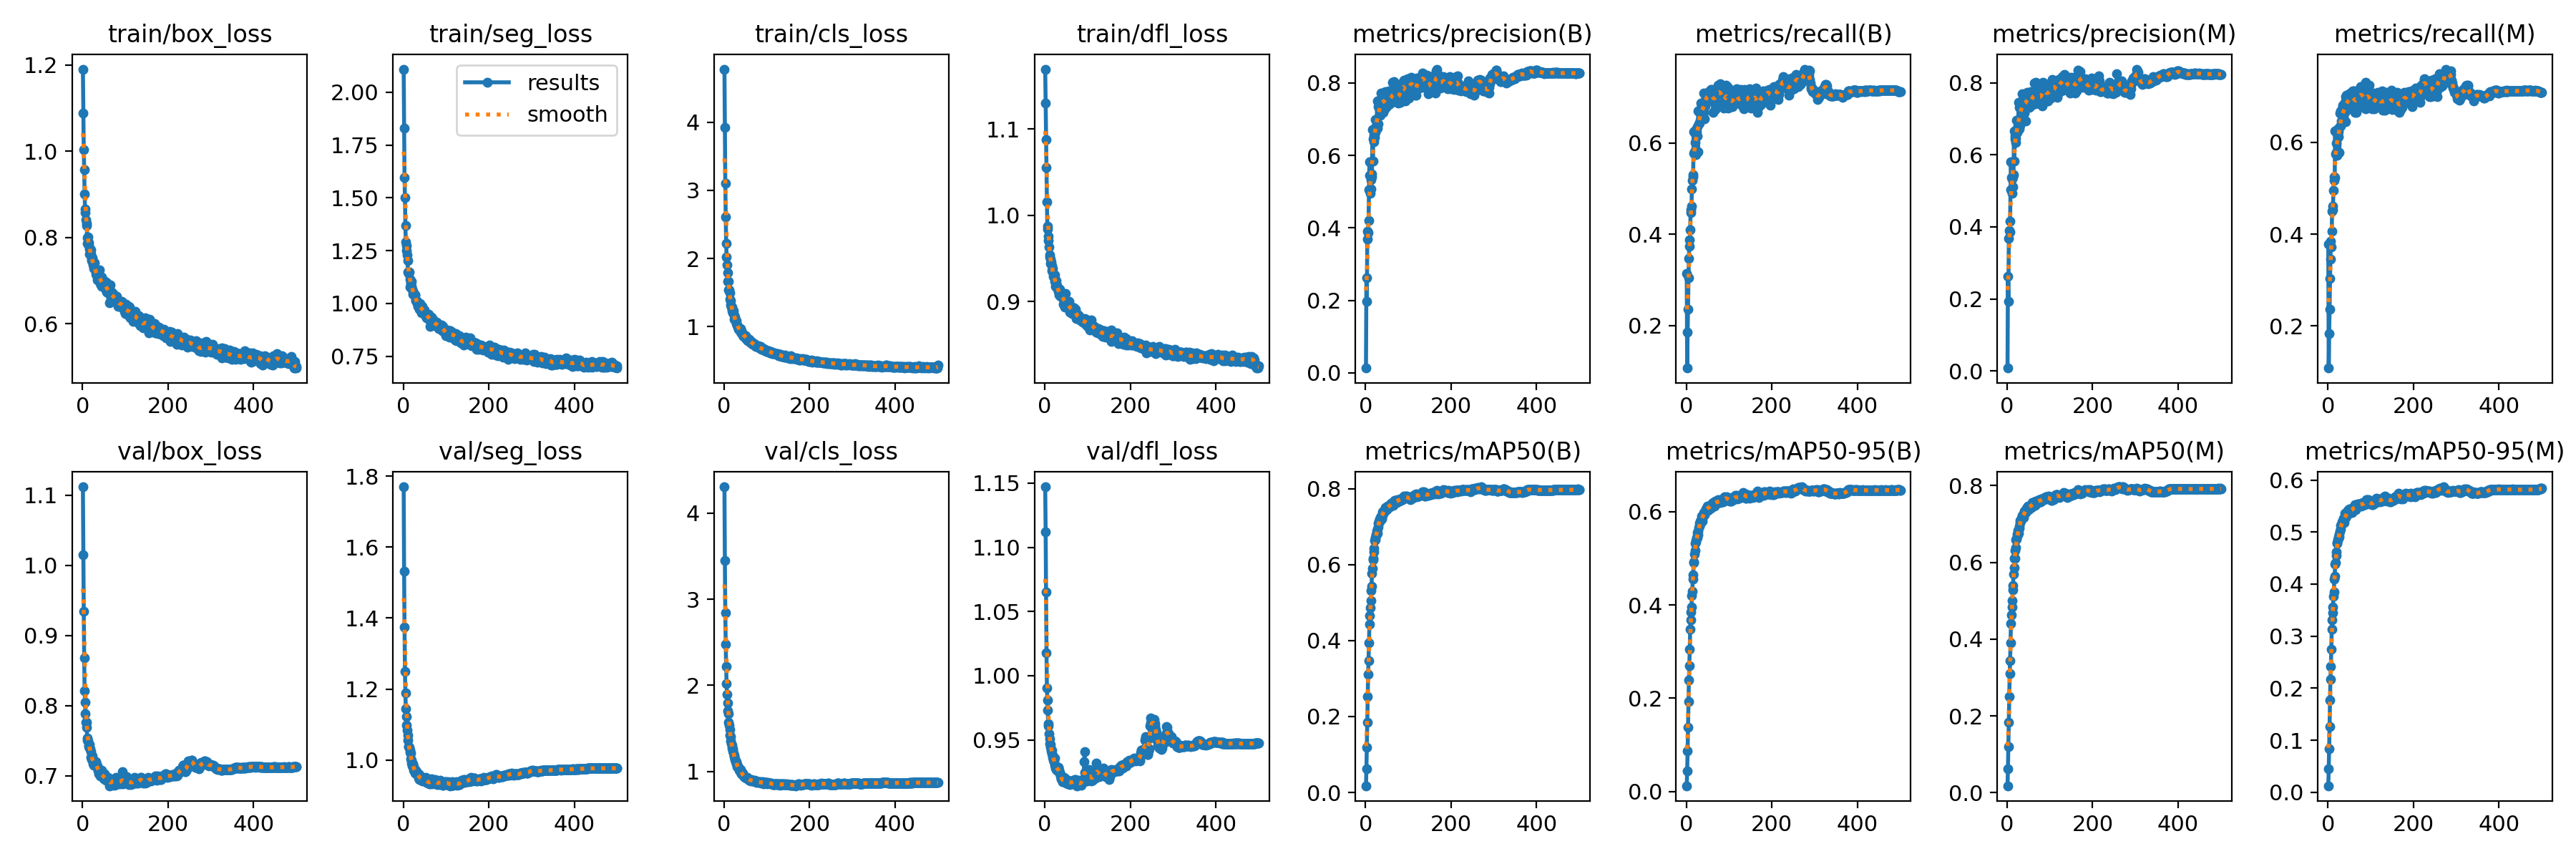

Data behind this chart, as committed beside it:
epoch, train/box_loss, train/seg_loss, train/cls_loss, train/dfl_loss, metrics/precision(B), metrics/recall(B), metrics/mAP50(B), metrics/mAP50-95(B), metrics/precision(M), metrics/recall(M), metrics/mAP50(M), metrics/mAP50-95(M), val/box_loss, val/seg_loss, val/cls_loss, val/dfl_loss, lr/pg0, lr/pg1, lr/pg2
1, 1.19, 2.109, 4.78, 1.169, 0.01304, 0.3148, 0.01767, 0.01236, 0.008, 0.3784, 0.01814, 0.01267, 1.112, 1.77, 4.307, 1.147, 0.06682, 3.3211e-05, 3.3211e-05
2, 1.088, 1.829, 3.925, 1.13, 0.2622, 0.107, 0.06205, 0.04457, 0.2624, 0.1085, 0.06283, 0.04469, 1.015, 1.532, 3.45, 1.112, 0.03352, 6.6412e-05, 6.6412e-05
3, 1.003, 1.596, 3.103, 1.088, 0.1966, 0.185, 0.1187, 0.08682, 0.193, 0.1844, 0.1194, 0.08327, 0.934, 1.376, 2.848, 1.065, 0.000222, 9.9482e-05, 9.9482e-05
4, 0.9566, 1.503, 2.607, 1.056, 0.3682, 0.2366, 0.1847, 0.1371, 0.3674, 0.2359, 0.184, 0.1263, 0.8682, 1.25, 2.478, 1.018, 9.9406e-05, 9.9406e-05, 9.9406e-05
5, 0.9003, 1.369, 2.226, 1.016, 0.3908, 0.305, 0.2525, 0.1937, 0.3896, 0.3034, 0.2508, 0.1768, 0.8211, 1.188, 2.217, 0.9903, 9.9406e-05, 9.9406e-05, 9.9406e-05
6, 0.8659, 1.291, 2.017, 0.9874, 0.3872, 0.347, 0.3114, 0.2386, 0.3865, 0.3459, 0.3095, 0.217, 0.8051, 1.146, 2.016, 0.9808, 9.9208e-05, 9.9208e-05, 9.9208e-05
7, 0.8569, 1.274, 1.909, 0.9844, 0.4202, 0.3881, 0.3478, 0.27, 0.4167, 0.3855, 0.3444, 0.2422, 0.7879, 1.123, 1.896, 0.9729, 9.901e-05, 9.901e-05, 9.901e-05
8, 0.8408, 1.252, 1.79, 0.9755, 0.5057, 0.3745, 0.3944, 0.3052, 0.5025, 0.3722, 0.3908, 0.2743, 0.7765, 1.099, 1.797, 0.9628, 9.8812e-05, 9.8812e-05, 9.8812e-05
9, 0.8334, 1.23, 1.667, 0.9709, 0.5822, 0.4103, 0.4432, 0.3481, 0.5805, 0.4072, 0.44, 0.3134, 0.776, 1.084, 1.7, 0.9611, 9.8614e-05, 9.8614e-05, 9.8614e-05
10, 0.8273, 1.202, 1.666, 0.9629, 0.5446, 0.4482, 0.4659, 0.3679, 0.5374, 0.451, 0.4629, 0.3313, 0.7692, 1.071, 1.667, 0.9547, 9.8416e-05, 9.8416e-05, 9.8416e-05
11, 0.7863, 1.148, 1.537, 0.9541, 0.4946, 0.4543, 0.4874, 0.3847, 0.4934, 0.4534, 0.4838, 0.3443, 0.7533, 1.055, 1.568, 0.9508, 9.8218e-05, 9.8218e-05, 9.8218e-05
12, 0.7997, 1.149, 1.534, 0.9516, 0.5335, 0.4626, 0.5046, 0.3956, 0.5322, 0.4617, 0.5003, 0.3556, 0.7506, 1.038, 1.539, 0.9468, 9.802e-05, 9.802e-05, 9.802e-05
13, 0.8014, 1.142, 1.492, 0.944, 0.5081, 0.499, 0.5309, 0.4195, 0.5104, 0.4958, 0.5282, 0.376, 0.7496, 1.038, 1.491, 0.9463, 9.7822e-05, 9.7822e-05, 9.7822e-05
14, 0.7876, 1.148, 1.401, 0.9491, 0.5405, 0.5187, 0.5437, 0.4301, 0.539, 0.5172, 0.5399, 0.3851, 0.7431, 1.036, 1.423, 0.9444, 9.7624e-05, 9.7624e-05, 9.7624e-05
15, 0.7815, 1.116, 1.381, 0.9462, 0.5483, 0.5307, 0.5764, 0.4557, 0.5441, 0.5253, 0.5702, 0.4094, 0.7416, 1.023, 1.405, 0.9416, 9.7426e-05, 9.7426e-05, 9.7426e-05
16, 0.7606, 1.079, 1.319, 0.9357, 0.6702, 0.5263, 0.5911, 0.4652, 0.666, 0.5235, 0.5853, 0.4149, 0.7444, 1.028, 1.357, 0.9421, 9.7228e-05, 9.7228e-05, 9.7228e-05
17, 0.7723, 1.095, 1.28, 0.9421, 0.5842, 0.6247, 0.6127, 0.4911, 0.5834, 0.6241, 0.6099, 0.4384, 0.7397, 1.02, 1.321, 0.9392, 9.703e-05, 9.703e-05, 9.703e-05
18, 0.7729, 1.101, 1.286, 0.9382, 0.6464, 0.5775, 0.6158, 0.493, 0.6435, 0.5744, 0.611, 0.4414, 0.7379, 1.003, 1.308, 0.9381, 9.6832e-05, 9.6832e-05, 9.6832e-05
19, 0.7716, 1.104, 1.235, 0.9346, 0.6548, 0.581, 0.6343, 0.5098, 0.6522, 0.5782, 0.6302, 0.4547, 0.7343, 0.999, 1.272, 0.9364, 9.6634e-05, 9.6634e-05, 9.6634e-05
20, 0.7607, 1.082, 1.206, 0.9294, 0.6377, 0.6008, 0.6426, 0.5166, 0.6349, 0.5982, 0.6389, 0.4618, 0.7265, 0.9925, 1.258, 0.9343, 9.6436e-05, 9.6436e-05, 9.6436e-05
21, 0.75, 1.066, 1.209, 0.9281, 0.6501, 0.6288, 0.663, 0.5327, 0.6473, 0.6272, 0.658, 0.478, 0.7255, 0.9843, 1.234, 0.935, 9.6238e-05, 9.6238e-05, 9.6238e-05
22, 0.7469, 1.059, 1.231, 0.9282, 0.6993, 0.5742, 0.6654, 0.5354, 0.6964, 0.5715, 0.6604, 0.4794, 0.7228, 0.9839, 1.209, 0.9333, 9.604e-05, 9.604e-05, 9.604e-05
23, 0.7528, 1.045, 1.167, 0.931, 0.6638, 0.6175, 0.6715, 0.5386, 0.6613, 0.6154, 0.6673, 0.4858, 0.7278, 0.9888, 1.184, 0.9356, 9.5842e-05, 9.5842e-05, 9.5842e-05
24, 0.736, 1.045, 1.108, 0.9231, 0.674, 0.6248, 0.6783, 0.5445, 0.6721, 0.6238, 0.6745, 0.4908, 0.723, 0.9814, 1.174, 0.9305, 9.5644e-05, 9.5644e-05, 9.5644e-05
25, 0.739, 1.052, 1.133, 0.9178, 0.6804, 0.616, 0.677, 0.5449, 0.6794, 0.613, 0.673, 0.4879, 0.7168, 0.971, 1.143, 0.9283, 9.5446e-05, 9.5446e-05, 9.5446e-05
26, 0.7283, 1.041, 1.115, 0.9208, 0.6736, 0.6359, 0.6881, 0.5545, 0.6683, 0.6329, 0.6823, 0.4965, 0.7151, 0.9703, 1.141, 0.9279, 9.5248e-05, 9.5248e-05, 9.5248e-05
27, 0.741, 1.042, 1.09, 0.9244, 0.75, 0.5815, 0.6826, 0.5499, 0.7463, 0.578, 0.6755, 0.4912, 0.7157, 0.9635, 1.113, 0.927, 9.505e-05, 9.505e-05, 9.505e-05
28, 0.7406, 1.042, 1.09, 0.9187, 0.6743, 0.6702, 0.695, 0.5588, 0.6721, 0.6635, 0.6895, 0.5015, 0.7174, 0.9701, 1.109, 0.9266, 9.4852e-05, 9.4852e-05, 9.4852e-05
29, 0.7255, 1.014, 1.039, 0.9163, 0.7352, 0.6423, 0.6998, 0.5653, 0.7314, 0.636, 0.6939, 0.5055, 0.7149, 0.9708, 1.091, 0.9269, 9.4654e-05, 9.4654e-05, 9.4654e-05
30, 0.7262, 1.016, 1.021, 0.9162, 0.6876, 0.6718, 0.7085, 0.5691, 0.6827, 0.6683, 0.7036, 0.513, 0.719, 0.9662, 1.078, 0.9287, 9.4456e-05, 9.4456e-05, 9.4456e-05
31, 0.7221, 1.012, 1.026, 0.9122, 0.7407, 0.6444, 0.7144, 0.576, 0.7365, 0.6408, 0.71, 0.5135, 0.7145, 0.9665, 1.054, 0.9285, 9.4258e-05, 9.4258e-05, 9.4258e-05
32, 0.7154, 1.011, 0.989, 0.9123, 0.7117, 0.6501, 0.7134, 0.5729, 0.7084, 0.6459, 0.7073, 0.5145, 0.7198, 0.9647, 1.062, 0.9288, 9.406e-05, 9.406e-05, 9.406e-05
33, 0.7113, 0.9992, 0.9807, 0.9115, 0.753, 0.6663, 0.72, 0.5795, 0.7467, 0.6636, 0.7139, 0.5194, 0.7163, 0.9596, 1.035, 0.9262, 9.3862e-05, 9.3862e-05, 9.3862e-05
34, 0.7015, 0.9876, 0.9607, 0.9073, 0.7218, 0.6873, 0.7201, 0.582, 0.719, 0.6809, 0.7154, 0.5199, 0.7128, 0.9599, 1.047, 0.9247, 9.3664e-05, 9.3664e-05, 9.3664e-05
35, 0.7176, 0.998, 0.9644, 0.9141, 0.7108, 0.6808, 0.7246, 0.5839, 0.706, 0.6772, 0.7179, 0.5221, 0.714, 0.9572, 1.028, 0.9247, 9.3466e-05, 9.3466e-05, 9.3466e-05
36, 0.7043, 0.9893, 0.9634, 0.9064, 0.7718, 0.6599, 0.7282, 0.5912, 0.7692, 0.6552, 0.7229, 0.5262, 0.7079, 0.9502, 1.012, 0.923, 9.3268e-05, 9.3268e-05, 9.3268e-05
37, 0.7155, 0.9732, 0.9514, 0.9074, 0.7576, 0.6537, 0.7235, 0.5857, 0.7531, 0.6483, 0.7173, 0.5184, 0.7075, 0.9598, 1.017, 0.9219, 9.307e-05, 9.307e-05, 9.307e-05
38, 0.7083, 0.9853, 0.9686, 0.9066, 0.7463, 0.6727, 0.7199, 0.58, 0.7434, 0.6717, 0.7159, 0.5188, 0.703, 0.9455, 1.022, 0.9196, 9.2872e-05, 9.2872e-05, 9.2872e-05
39, 0.7073, 0.9932, 0.9215, 0.9072, 0.7512, 0.6885, 0.7297, 0.5908, 0.747, 0.6878, 0.7241, 0.5259, 0.7088, 0.9498, 0.9864, 0.9195, 9.2674e-05, 9.2674e-05, 9.2674e-05
40, 0.7247, 1.001, 0.9345, 0.9088, 0.7724, 0.6679, 0.7397, 0.5983, 0.7675, 0.6647, 0.7334, 0.5359, 0.7033, 0.9467, 0.9845, 0.9192, 9.2476e-05, 9.2476e-05, 9.2476e-05
41, 0.7095, 0.9886, 0.9178, 0.9045, 0.7183, 0.7105, 0.7385, 0.5957, 0.7162, 0.7001, 0.7315, 0.5307, 0.6997, 0.9522, 0.97, 0.9172, 9.2278e-05, 9.2278e-05, 9.2278e-05
42, 0.6924, 0.968, 0.8898, 0.9069, 0.7482, 0.6541, 0.7361, 0.5942, 0.7481, 0.645, 0.7296, 0.5282, 0.7052, 0.9491, 0.9778, 0.9177, 9.208e-05, 9.208e-05, 9.208e-05
43, 0.6905, 0.956, 0.8735, 0.8969, 0.7247, 0.6872, 0.7371, 0.5951, 0.6933, 0.7033, 0.7296, 0.5308, 0.7027, 0.9488, 0.9758, 0.9183, 9.1882e-05, 9.1882e-05, 9.1882e-05
44, 0.7087, 0.9872, 0.8929, 0.9053, 0.7648, 0.6812, 0.7433, 0.6011, 0.7607, 0.6775, 0.7378, 0.5352, 0.6994, 0.9408, 0.9607, 0.9178, 9.1684e-05, 9.1684e-05, 9.1684e-05
45, 0.6858, 0.9688, 0.8596, 0.9006, 0.7429, 0.7001, 0.7448, 0.6038, 0.7386, 0.6956, 0.7377, 0.5379, 0.708, 0.9517, 0.9557, 0.9205, 9.1486e-05, 9.1486e-05, 9.1486e-05
46, 0.6902, 0.9695, 0.8693, 0.9035, 0.7688, 0.6987, 0.7482, 0.6057, 0.766, 0.69, 0.7402, 0.5413, 0.7027, 0.9438, 0.948, 0.92, 9.1288e-05, 9.1288e-05, 9.1288e-05
47, 0.6913, 0.9668, 0.8777, 0.8935, 0.7756, 0.7057, 0.7497, 0.6071, 0.7733, 0.6953, 0.7424, 0.5392, 0.6993, 0.9427, 0.9355, 0.9182, 9.109e-05, 9.109e-05, 9.109e-05
48, 0.6999, 0.9579, 0.8633, 0.9094, 0.7332, 0.7064, 0.7503, 0.6081, 0.7643, 0.6733, 0.7428, 0.5404, 0.6996, 0.9439, 0.928, 0.9181, 9.0892e-05, 9.0892e-05, 9.0892e-05
49, 0.7004, 0.9667, 0.8476, 0.9022, 0.7566, 0.7083, 0.7507, 0.6114, 0.7535, 0.7066, 0.7462, 0.5443, 0.6955, 0.9429, 0.928, 0.9183, 9.0694e-05, 9.0694e-05, 9.0694e-05
50, 0.6929, 0.9678, 0.8555, 0.8965, 0.7653, 0.6967, 0.7453, 0.6035, 0.7601, 0.6908, 0.737, 0.5357, 0.698, 0.9432, 0.9329, 0.9165, 9.0496e-05, 9.0496e-05, 9.0496e-05
51, 0.6986, 0.9606, 0.8654, 0.8979, 0.7628, 0.6964, 0.7537, 0.6097, 0.7514, 0.6929, 0.7445, 0.5432, 0.6966, 0.9425, 0.9304, 0.9167, 9.0298e-05, 9.0298e-05, 9.0298e-05
52, 0.6856, 0.9403, 0.8162, 0.8941, 0.7386, 0.7128, 0.7514, 0.607, 0.7317, 0.7066, 0.7439, 0.54, 0.7029, 0.9522, 0.9239, 0.9173, 9.01e-05, 9.01e-05, 9.01e-05
53, 0.6922, 0.9505, 0.8281, 0.8996, 0.7469, 0.7057, 0.7537, 0.6092, 0.737, 0.7067, 0.7455, 0.5402, 0.6959, 0.9462, 0.9311, 0.9159, 8.9902e-05, 8.9902e-05, 8.9902e-05
54, 0.696, 0.9523, 0.8388, 0.8962, 0.7395, 0.7054, 0.7544, 0.6108, 0.7348, 0.6977, 0.7471, 0.5422, 0.6933, 0.9367, 0.926, 0.9166, 8.9704e-05, 8.9704e-05, 8.9704e-05
55, 0.6784, 0.932, 0.7956, 0.8927, 0.7782, 0.6937, 0.7567, 0.6102, 0.776, 0.6867, 0.7484, 0.5413, 0.6967, 0.9426, 0.9159, 0.9185, 8.9506e-05, 8.9506e-05, 8.9506e-05
56, 0.6943, 0.9489, 0.811, 0.9003, 0.753, 0.7012, 0.752, 0.6109, 0.7499, 0.6967, 0.744, 0.5417, 0.6946, 0.9377, 0.9091, 0.916, 8.9308e-05, 8.9308e-05, 8.9308e-05
57, 0.6739, 0.9356, 0.8077, 0.8974, 0.7426, 0.7181, 0.7524, 0.6077, 0.7373, 0.711, 0.7426, 0.5375, 0.6958, 0.9399, 0.9104, 0.9179, 8.911e-05, 8.911e-05, 8.911e-05
58, 0.6749, 0.9384, 0.7883, 0.8954, 0.7631, 0.7047, 0.7557, 0.6145, 0.7586, 0.7027, 0.7493, 0.5444, 0.6935, 0.9343, 0.9036, 0.9167, 8.8912e-05, 8.8912e-05, 8.8912e-05
59, 0.6864, 0.9478, 0.8147, 0.888, 0.7593, 0.7177, 0.7618, 0.6157, 0.7541, 0.7114, 0.7549, 0.5476, 0.6923, 0.9396, 0.896, 0.9153, 8.8714e-05, 8.8714e-05, 8.8714e-05
60, 0.678, 0.9261, 0.7815, 0.8903, 0.7502, 0.7043, 0.7588, 0.6138, 0.7756, 0.6762, 0.7514, 0.5458, 0.6976, 0.9409, 0.8957, 0.9172, 8.8516e-05, 8.8516e-05, 8.8516e-05
... 440 more rows
